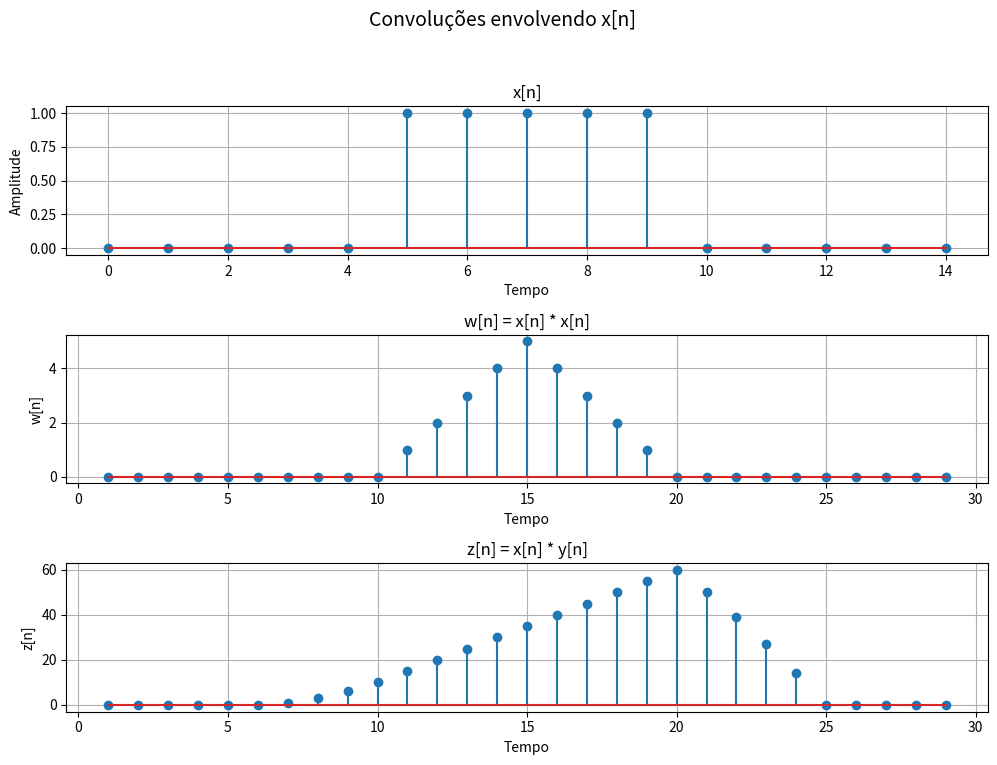

Here is the Python script that generated this plot:
import numpy as np
import matplotlib.pyplot as plt

# Sinal x
x = np.concatenate([np.zeros(5), np.ones(5), np.zeros(5)])
y = np.arange(15)

# Convoluções
w = np.convolve(x, x)
z = np.convolve(x, y)

# Eixo para w e z
n_wz = np.arange(1, len(w) + 1)

# Criação dos subplots
plt.figure(figsize=(10, 8))  # aumenta o tamanho da figura

# x[n]
plt.subplot(3, 1, 1)
plt.stem(y, x)
plt.title('x[n]')
plt.xlabel('Tempo')
plt.ylabel('Amplitude')
plt.grid(True)

# w[n] = x * x
plt.subplot(3, 1, 2)
plt.stem(n_wz, w)
plt.title('w[n] = x[n] * x[n]')
plt.xlabel('Tempo')
plt.ylabel('w[n]')
plt.grid(True)

# z[n] = x * y
plt.subplot(3, 1, 3)
plt.stem(n_wz, z)
plt.title('z[n] = x[n] * y[n]')
plt.xlabel('Tempo')
plt.ylabel('z[n]')
plt.grid(True)

# Título geral e ajuste de layout
plt.suptitle('Convoluções envolvendo x[n]', fontsize=14)
plt.tight_layout(rect=[0, 0.03, 1, 0.95])  # reserva espaço pro suptitle

plt.show()

print("Tamanhos: z =", len(z), ", w =", len(w))
